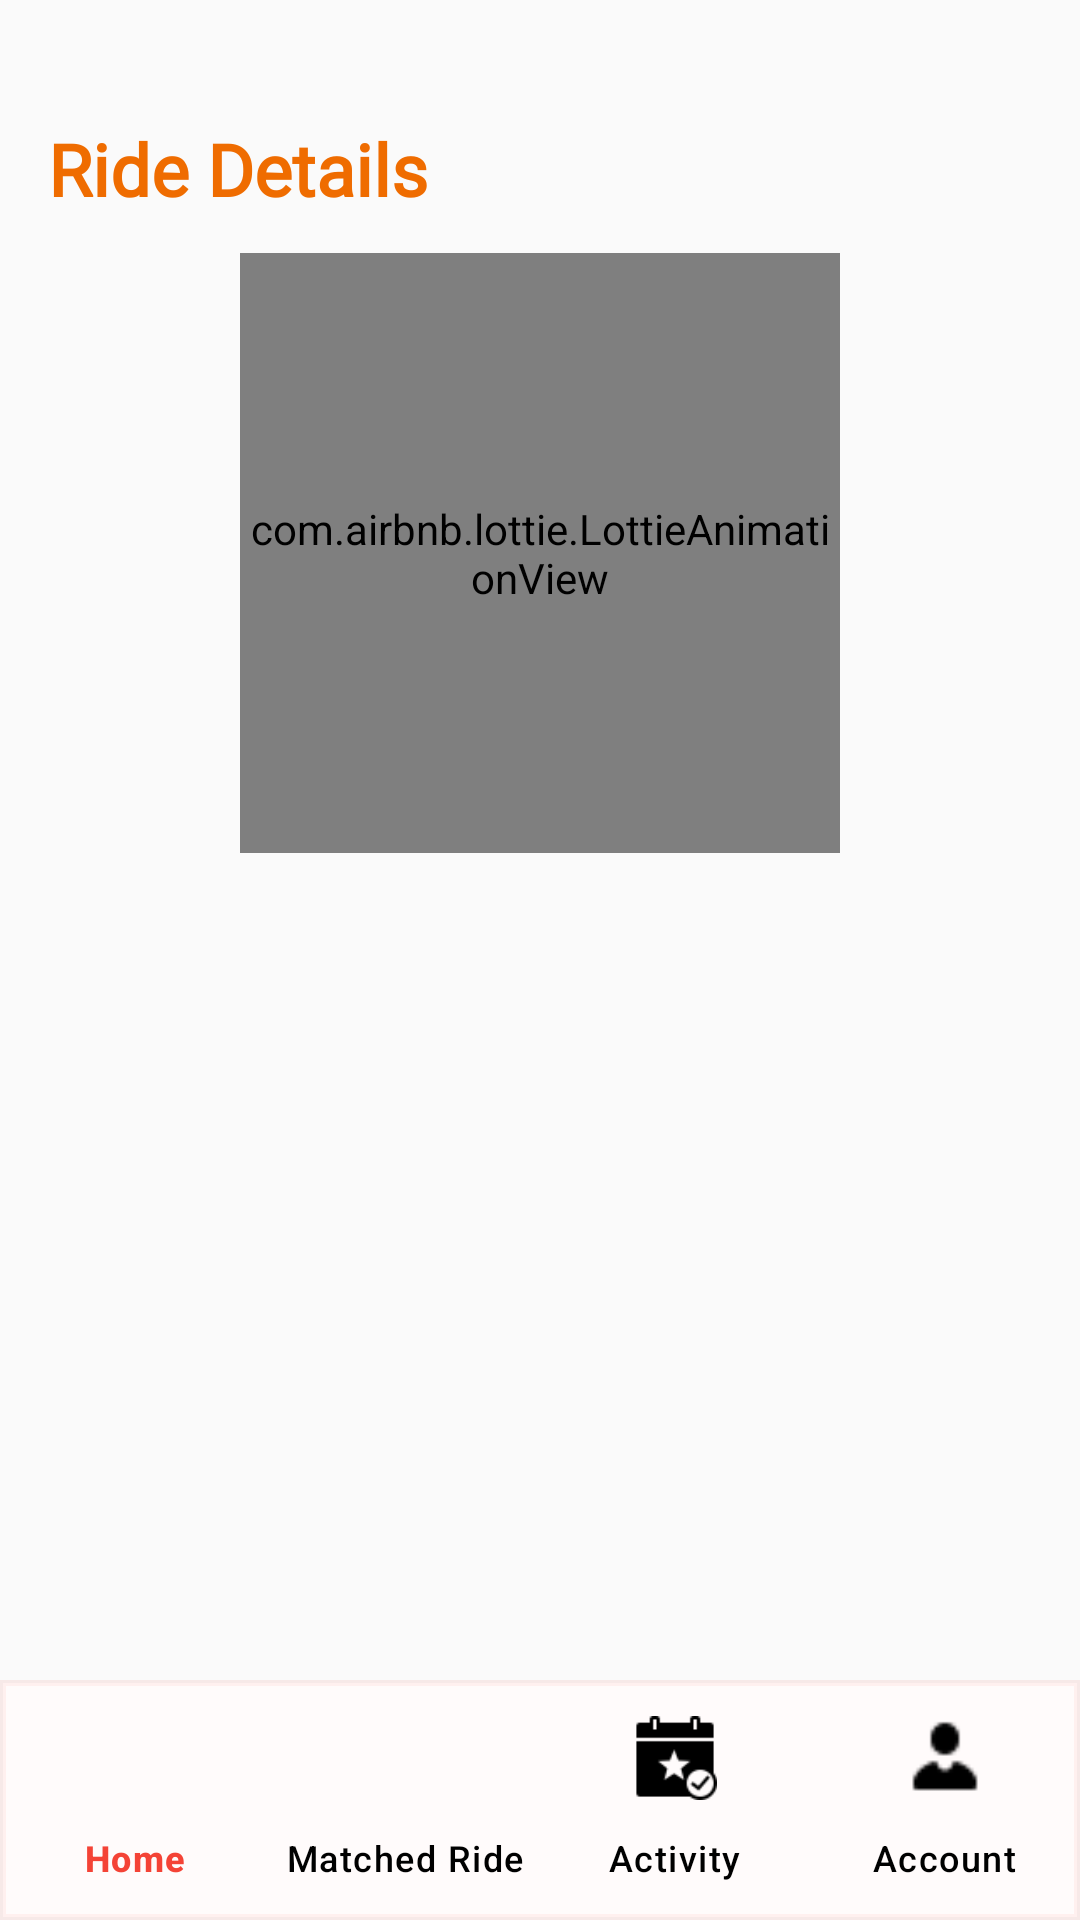

Write the Android layout XML for this screen, with the resource values it uses.
<!-- AndroidManifest.xml: activity theme Theme.Vcab -->
<!-- res/layout/activity_ride_details.xml -->
<?xml version="1.0" encoding="utf-8"?>
<androidx.coordinatorlayout.widget.CoordinatorLayout
    xmlns:android="http://schemas.android.com/apk/res/android"
    xmlns:app="http://schemas.android.com/apk/res-auto"
    android:layout_width="match_parent"
    android:layout_height="match_parent"
    android:background="#FAFAFA">

    

    <LinearLayout
        android:id="@+id/mainContentLayout"
        android:layout_width="match_parent"
        android:layout_height="match_parent"
        android:orientation="vertical"
        android:padding="16dp"
        android:layout_marginBottom="72dp"
        app:layout_behavior="@string/appbar_scrolling_view_behavior">

        
        <TextView
            android:id="@+id/myRidesHeader"
            android:layout_width="match_parent"
            android:layout_height="wrap_content"
            android:text="Ride Details"
            android:textSize="24sp"
            android:textStyle="bold"
            android:layout_marginTop="24dp"
            android:fontFamily="@font/roboto_black"
            android:textColor="@color/orange_700"
            android:paddingBottom="12dp" />

        
        <com.airbnb.lottie.LottieAnimationView
            android:id="@+id/loadingAnimation"
            android:layout_width="200dp"
            android:layout_height="200dp"
            android:layout_gravity="center"
            app:lottie_autoPlay="true"
            app:lottie_loop="true"
            app:lottie_rawRes="@raw/loading" />

        
        <ScrollView
            android:id="@+id/scrollView"
            android:layout_width="match_parent"
            android:layout_height="match_parent"
            android:visibility="gone"
            android:paddingTop="16dp">

            <LinearLayout
                android:id="@+id/parentLayout"
                android:layout_width="match_parent"
                android:layout_height="wrap_content"
                android:orientation="vertical">

                
                <TextView
                    android:id="@+id/txtDriverHeader"
                    android:layout_width="wrap_content"
                    android:layout_height="wrap_content"
                    android:text="Driver:"
                    android:textSize="18sp"
                    android:textStyle="bold"
                    android:textColor="#212121"
                    android:layout_marginBottom="8dp" />

                
                <androidx.cardview.widget.CardView
                    android:id="@+id/driverCardView"
                    android:layout_width="match_parent"
                    android:layout_height="wrap_content"
                    android:layout_marginStart="8dp"
                    android:layout_marginEnd="8dp"
                    android:layout_marginBottom="24dp"
                    app:cardCornerRadius="16dp"
                    app:cardElevation="8dp"
                    android:background="@color/white"
                    android:clipChildren="false"
                    android:clipToPadding="false">

                    <LinearLayout
                        android:orientation="vertical"
                        android:padding="16dp"
                        android:layout_width="match_parent"
                        android:layout_height="wrap_content">

                        <TextView
                            android:id="@+id/txtDriverName"
                            android:textStyle="bold"
                            android:textSize="16sp"
                            android:textColor="#000"
                            android:layout_width="wrap_content"
                            android:layout_height="wrap_content"/>

                        <TextView
                            android:id="@+id/txtDriverPhone"
                            android:layout_width="wrap_content"
                            android:layout_height="wrap_content"
                            android:textColor="#555555"
                            android:textSize="14sp"
                            android:layout_marginTop="4dp"/>

                        <TextView
                            android:id="@+id/txtDriverCar"
                            android:layout_width="wrap_content"
                            android:layout_height="wrap_content"
                            android:textColor="#555555"
                            android:textSize="14sp"
                            android:layout_marginTop="4dp"/>

                        
                        <LinearLayout
                            android:layout_width="match_parent"
                            android:layout_height="wrap_content"
                            android:orientation="horizontal"
                            android:gravity="center_horizontal"
                            android:layout_marginTop="12dp"
                            android:weightSum="2">

                            <Button
                                android:id="@+id/btnCallDriver"
                                android:layout_width="0dp"
                                android:layout_height="40dp"
                                android:layout_weight="1"
                                android:text="Call"
                                android:backgroundTint="@color/teal_700"
                                android:textColor="@android:color/white"
                                android:layout_marginEnd="4dp"/>

                            <Button
                                android:id="@+id/btnWhatsAppDriver"
                                android:layout_width="0dp"
                                android:layout_height="40dp"
                                android:layout_weight="1"
                                android:text="WhatsApp"
                                android:backgroundTint="#25D366"
                                android:textColor="@android:color/white"
                                android:layout_marginStart="4dp"/>
                        </LinearLayout>

                    </LinearLayout>
                </androidx.cardview.widget.CardView>


                
                <TextView
                    android:id="@+id/txtPassengerHeader"
                    android:layout_width="wrap_content"
                    android:layout_height="wrap_content"
                    android:text="Passengers"
                    android:textSize="18sp"
                    android:textStyle="bold"
                    android:textColor="#212121"
                    android:layout_marginBottom="4dp"/>

                
                <TextView
                    android:id="@+id/txtSwipeHint"
                    android:layout_width="match_parent"
                    android:layout_height="wrap_content"
                    android:text="Swipe to see more passengers"
                    android:textSize="12sp"
                    android:textColor="#888888"
                    android:gravity="start"
                    android:layout_marginBottom="8dp"
                    android:fontFamily="sans-serif-medium"/>

                
                <androidx.recyclerview.widget.RecyclerView
                    android:id="@+id/recyclerPassengers"
                    android:layout_width="match_parent"
                    android:layout_height="200dp"
                    android:clipToPadding="false"
                    android:paddingStart="32dp"
                    android:paddingEnd="32dp"
                    android:layout_marginBottom="24dp"/>
            </LinearLayout>
        </ScrollView>
    </LinearLayout>

    <com.google.android.material.bottomnavigation.BottomNavigationView
        android:id="@+id/bottomNavigationView"
        android:layout_width="match_parent"
        android:layout_height="wrap_content"
        android:layout_gravity="bottom"
        android:background="@drawable/nav_background"
        android:fitsSystemWindows="true"
        app:itemIconSize="28dp"
        app:itemIconTint="@color/selector_nav_item_color"
        app:itemTextColor="@color/selector_nav_item_color"
        app:menu="@menu/bottom_nav_menu"
        app:labelVisibilityMode="labeled"
        app:backgroundTint="@null" />
</androidx.coordinatorlayout.widget.CoordinatorLayout>
<!-- resources referenced by this layout -->
<resources>
  <color name="orange_700">#EF6C00</color>
  <color name="teal_700">#00796B</color>
  <color name="white">#FFFFFFFF</color>
  <!-- drawable nav_background (drawable) -->
  <layer-list xmlns:android="http://schemas.android.com/apk/res/android">
  
      
      <item android:bottom="0dp">
          <shape android:shape="rectangle">
              <solid android:color="#1A000000"/> 
              <size android:height="72dp"/>
          </shape>
      </item>
  
      
      <item android:top="0dp">
          <shape android:shape="rectangle">
              <solid android:color="#FFFBFB"/> 
              <stroke android:width="2dp" android:color="#C1FFEDEB"/> 
              <corners android:topLeftRadius="0dp" android:topRightRadius="0dp"/> 
          </shape>
      </item>
  
  </layer-list>
  <style name="Theme.Vcab" parent="Base.Theme.Vcab" />
  <style name="Base.Theme.Vcab" parent="Theme.Material3.Light.NoActionBar">
          
          <item name="materialButtonStyle">@style/Widget.MaterialComponents.Button</item>
  
          
          <item name="android:windowLightStatusBar">true</item>
          <item name="android:statusBarColor">@android:color/transparent</item>
          <item name="android:windowFullscreen">false</item>
      </style>
</resources>
